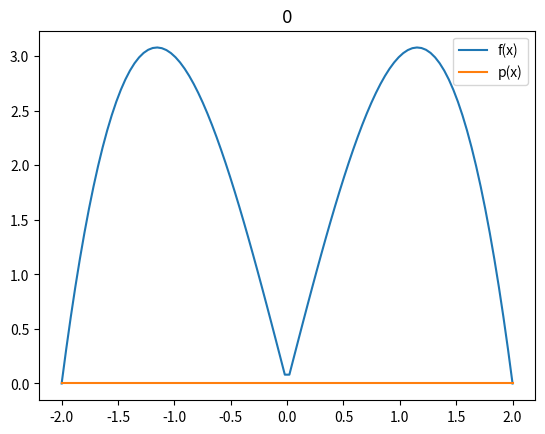

Reproduce this figure in Python.
__author__ = 'davide'

import matplotlib.pyplot as plt
import numpy as np
from fractions import Fraction

s = [-2, 0, 2]
d = len(s) - 1
x = np.r_[-2:2:100j]
f = lambda x: abs(x ** 3 - 4 * x)
fv = np.vectorize(f)
pol = np.polyfit(s, fv(s), d)
c = list(map(lambda x: Fraction(x).limit_denominator(), pol))
p = lambda x: np.polyval(pol, x)

fmt = r"\frac{{{0.numerator}}}{{{0.denominator}}}*x^{1}"
st = " + ".join(fmt.format(ci, d - i) for i, ci in enumerate(c) if ci)
plt.title("$" + (st or "0") + "$")
plt.plot(x, fv(x), label="f(x)")
plt.plot(x, p(x), label="p(x)")
plt.legend()
plt.show()